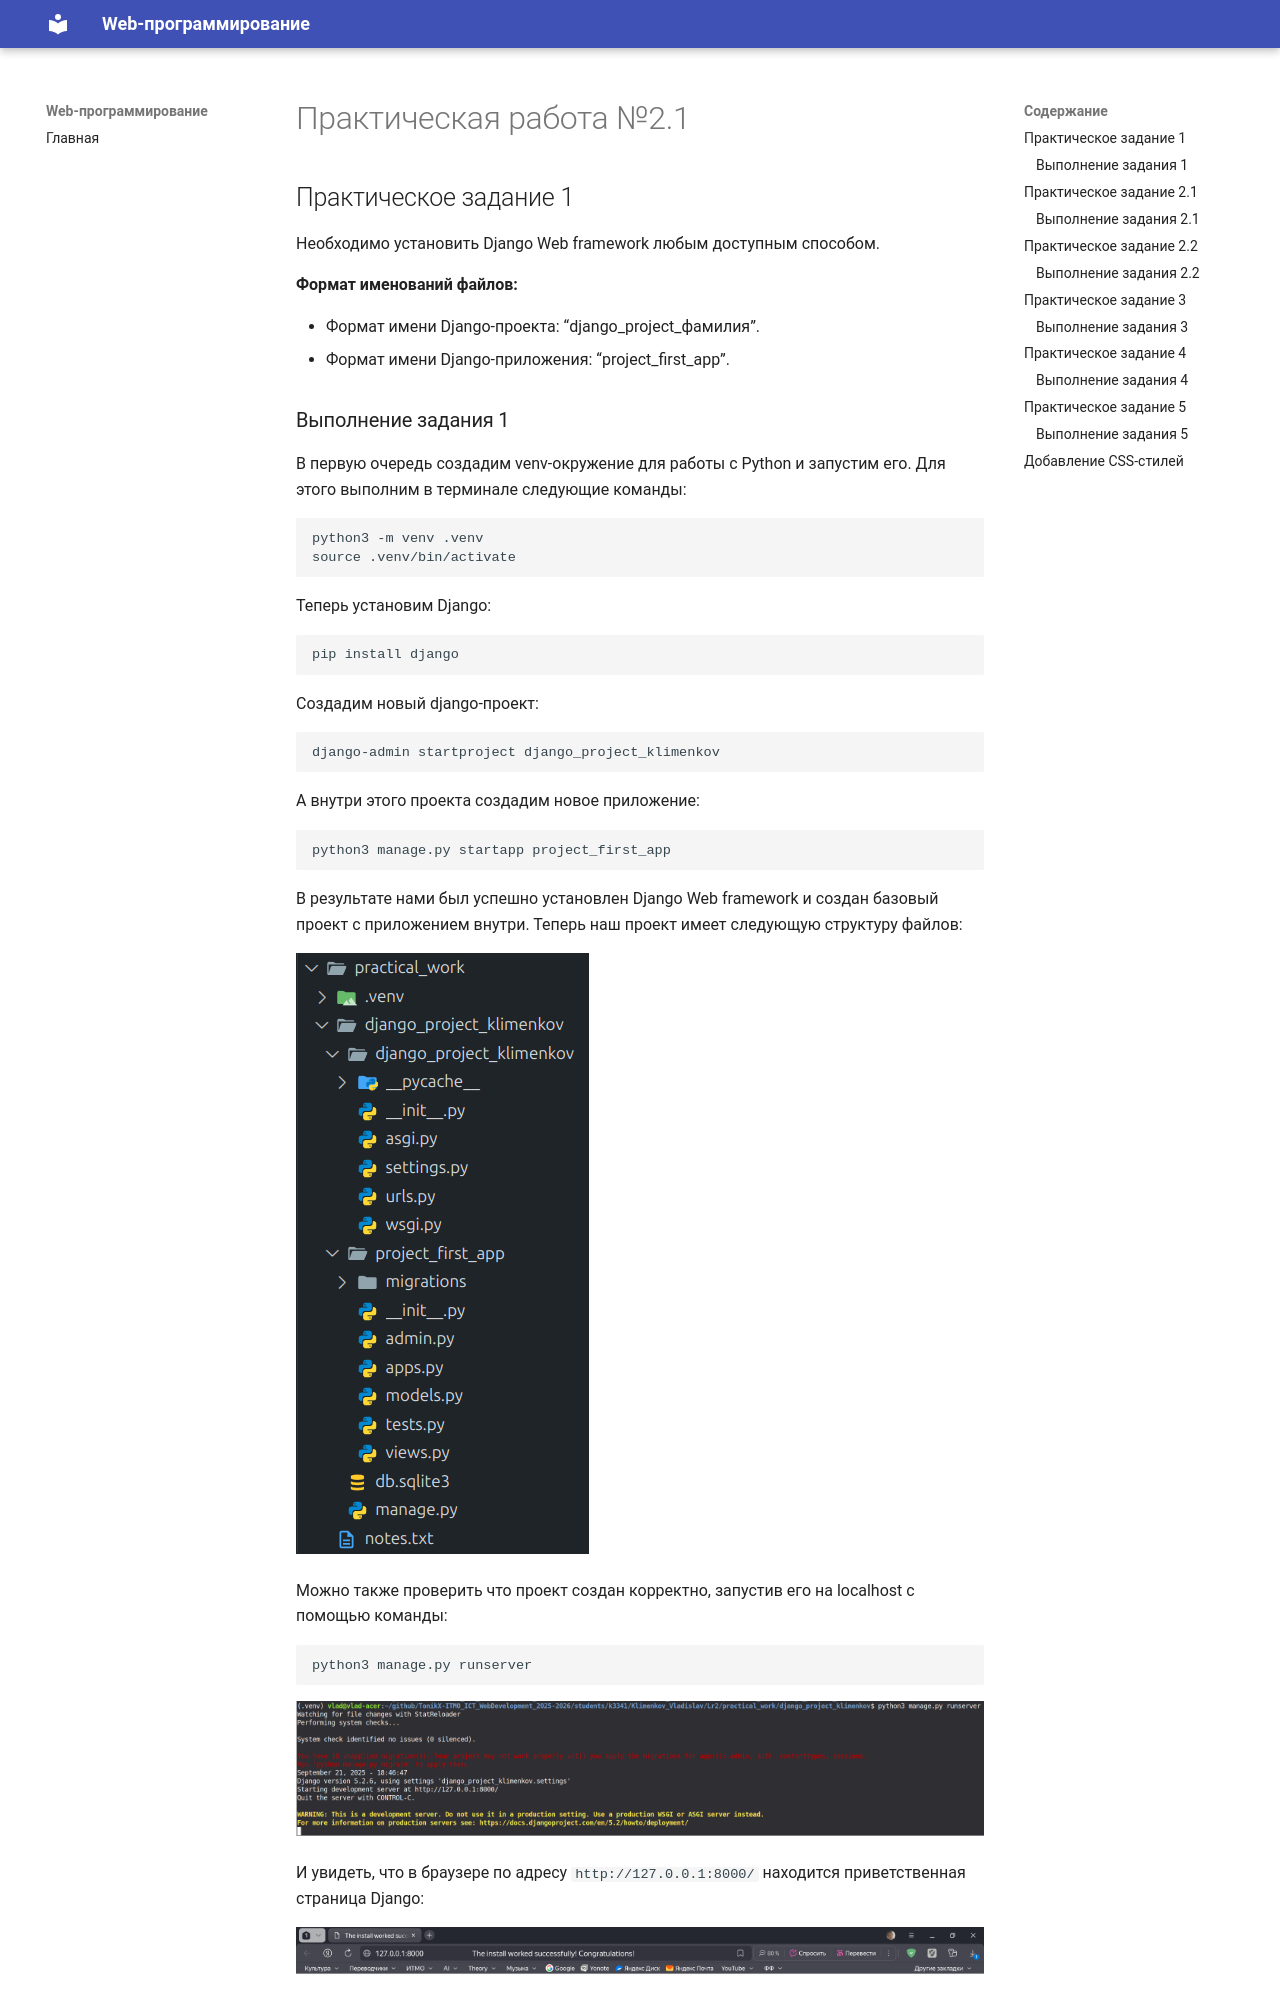

repository: KlimVladMaks/TonikX-ITMO_ICT_WebDevelopment_2025-2026 · page: semester_1/lab_2/pw_1/index.html · generator: mkdocs

# Практическая работа №2.1

## Практическое задание 1

Необходимо установить Django Web framework любым доступным способом.

**Формат именований файлов:**

- Формат имени Django-проекта: “django_project_фамилия”.
- Формат имени Django-приложения: “project_first_app”.

### Выполнение задания 1

В первую очередь создадим venv-окружение для работы с Python и запустим его. Для этого выполним в терминале следующие команды:

```
python3 -m venv .venv
source .venv/bin/activate
```

Теперь установим Django:

```
pip install django
```

Создадим новый django-проект:

```
django-admin startproject django_project_klimenkov
```

А внутри этого проекта создадим новое приложение:

```
python3 manage.py startapp project_first_app
```

В результате нами был успешно установлен Django Web framework и создан базовый проект с приложением внутри. Теперь наш проект имеет следующую структуру файлов:

![1](../img/lab_2/pw_1/1.png)

Можно также проверить что проект создан корректно, запустив его на localhost с помощью команды:

```
python3 manage.py runserver
```

![2](../img/lab_2/pw_1/2.png)

И увидеть, что в браузере по адресу `http://127.0.0.1:8000/` находится приветственная страница Django:

![3](../img/lab_2/pw_1/3.png)

## Практическое задание 2.1

В проекте создать модель данных об автовладельцах в соответствии с рисунком:

![4](../img/lab_2/pw_1/4.png)

Указание: Таблицы и атрибуты именовать только на латинице.

Важно! Не забывайте о внешних ключах, полях выбора, правильном оформлении ассоциативной сущности в модели.
